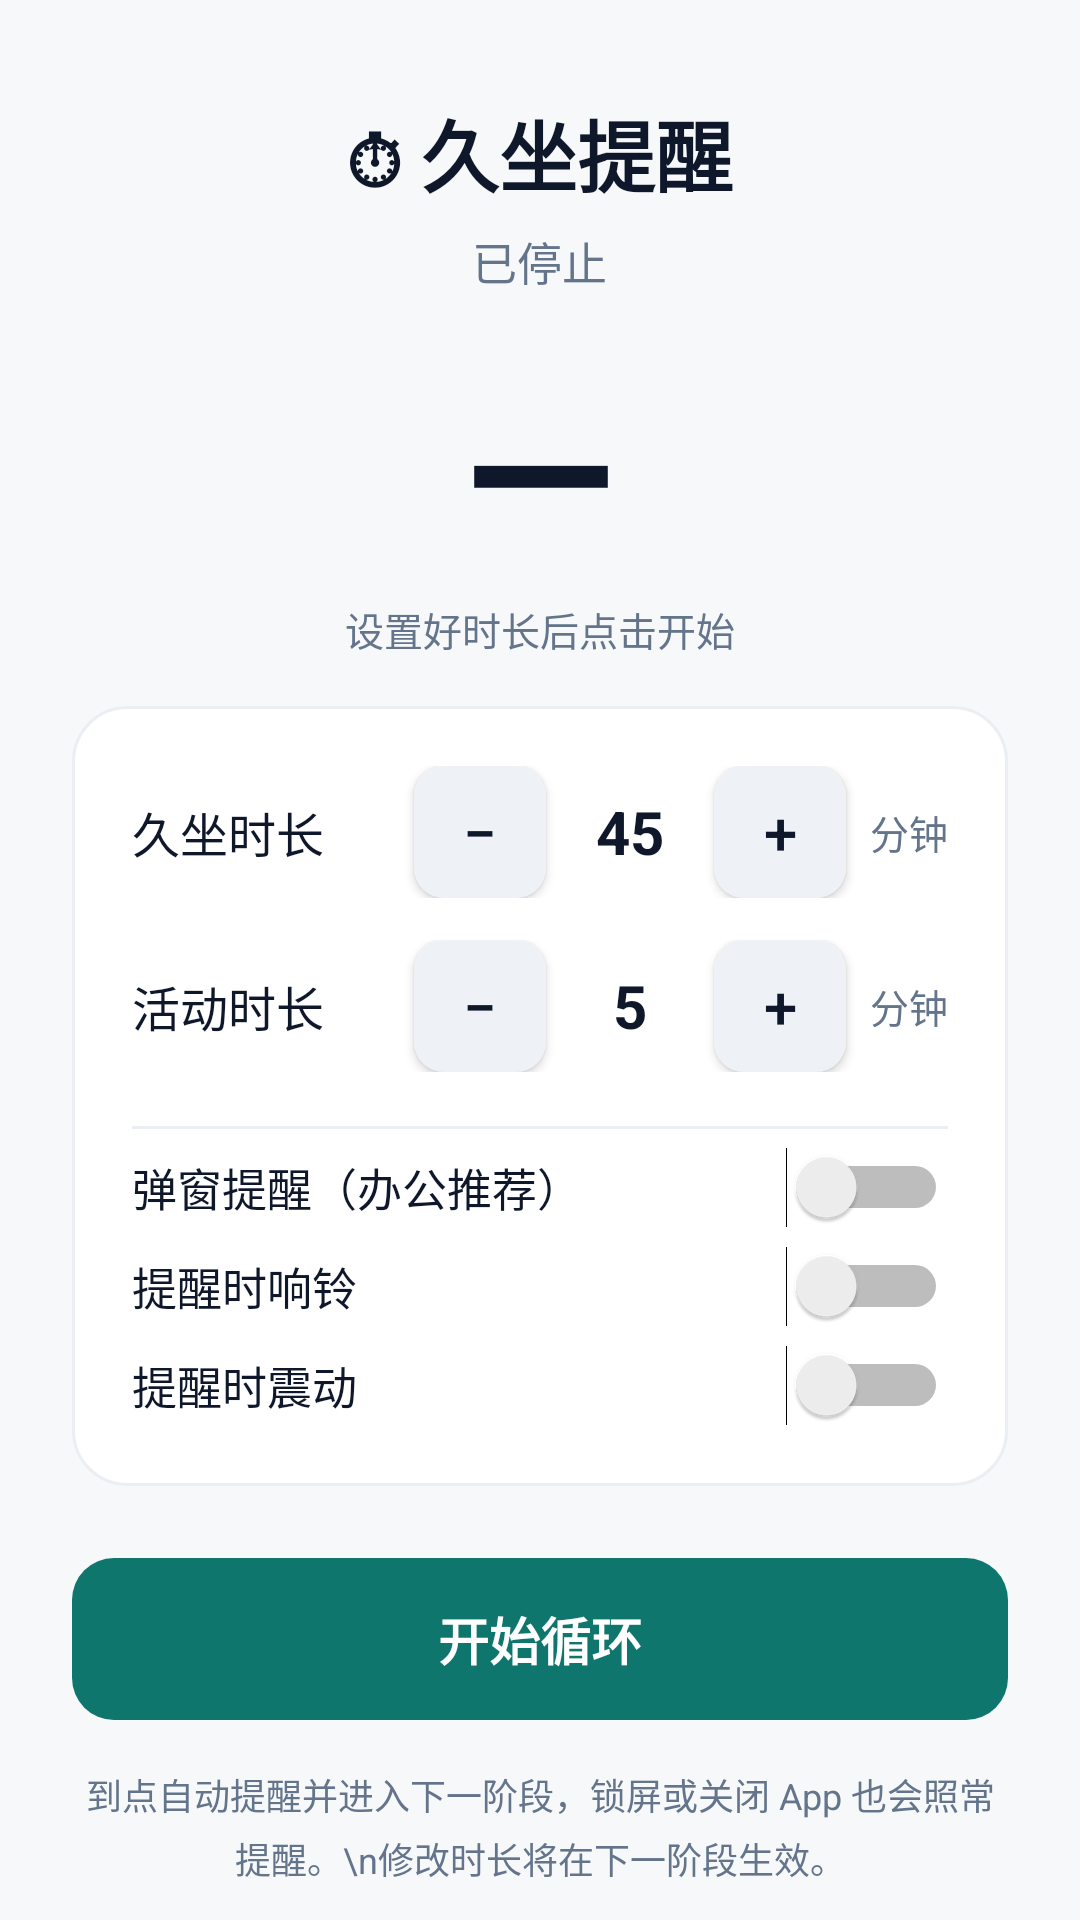

This screen was rendered from an Android layout file. Write that file and the resources it references.
<!-- AndroidManifest.xml: application theme AppTheme -->
<!-- res/layout/activity_main.xml -->
<?xml version="1.0" encoding="utf-8"?>
<ScrollView xmlns:android="http://schemas.android.com/apk/res/android"
    android:layout_width="match_parent"
    android:layout_height="match_parent"
    android:fillViewport="true"
    android:scrollbars="none">

    <LinearLayout
        android:layout_width="match_parent"
        android:layout_height="wrap_content"
        android:orientation="vertical"
        android:padding="24dp"
        android:gravity="center_horizontal">

        <TextView
            android:layout_width="wrap_content"
            android:layout_height="wrap_content"
            android:layout_marginTop="8dp"
            android:text="⏱ 久坐提醒"
            android:textColor="@color/textDark"
            android:textSize="26sp"
            android:textStyle="bold"/>

        <TextView
            android:id="@+id/status"
            android:layout_width="wrap_content"
            android:layout_height="wrap_content"
            android:layout_marginTop="6dp"
            android:text="已停止"
            android:textColor="@color/gray"
            android:textSize="15sp"/>

        <TextView
            android:id="@+id/countdown"
            android:layout_width="wrap_content"
            android:layout_height="wrap_content"
            android:layout_marginTop="14dp"
            android:text="—"
            android:fontFamily="sans-serif"
            android:textColor="@color/textDark"
            android:textSize="66sp"
            android:textStyle="bold"/>

        <TextView
            android:id="@+id/caption"
            android:layout_width="wrap_content"
            android:layout_height="wrap_content"
            android:layout_marginBottom="8dp"
            android:text="设置好时长后点击开始"
            android:textColor="@color/gray"
            android:textSize="13sp"/>

        <LinearLayout
            android:layout_width="match_parent"
            android:layout_height="wrap_content"
            android:layout_marginTop="8dp"
            android:background="@drawable/bg_card"
            android:orientation="vertical"
            android:padding="20dp">

            <LinearLayout
                android:layout_width="match_parent"
                android:layout_height="wrap_content"
                android:gravity="center_vertical"
                android:orientation="horizontal">

                <TextView
                    android:layout_width="0dp"
                    android:layout_height="wrap_content"
                    android:layout_weight="1"
                    android:text="久坐时长"
                    android:textColor="@color/textDark"
                    android:textSize="16sp"/>

                <Button
                    android:id="@+id/sed_minus"
                    android:layout_width="44dp"
                    android:layout_height="44dp"
                    android:background="@drawable/bg_stepper"
                    android:minWidth="0dp"
                    android:minHeight="0dp"
                    android:text="−"
                    android:textColor="@color/textDark"
                    android:textSize="20sp"/>

                <TextView
                    android:id="@+id/sed_value"
                    android:layout_width="56dp"
                    android:layout_height="wrap_content"
                    android:gravity="center"
                    android:text="45"
                    android:textColor="@color/textDark"
                    android:textSize="20sp"
                    android:textStyle="bold"/>

                <Button
                    android:id="@+id/sed_plus"
                    android:layout_width="44dp"
                    android:layout_height="44dp"
                    android:background="@drawable/bg_stepper"
                    android:minWidth="0dp"
                    android:minHeight="0dp"
                    android:text="+"
                    android:textColor="@color/textDark"
                    android:textSize="20sp"/>

                <TextView
                    android:layout_width="wrap_content"
                    android:layout_height="wrap_content"
                    android:layout_marginStart="8dp"
                    android:text="分钟"
                    android:textColor="@color/gray"
                    android:textSize="13sp"/>
            </LinearLayout>

            <LinearLayout
                android:layout_width="match_parent"
                android:layout_height="wrap_content"
                android:layout_marginTop="14dp"
                android:gravity="center_vertical"
                android:orientation="horizontal">

                <TextView
                    android:layout_width="0dp"
                    android:layout_height="wrap_content"
                    android:layout_weight="1"
                    android:text="活动时长"
                    android:textColor="@color/textDark"
                    android:textSize="16sp"/>

                <Button
                    android:id="@+id/act_minus"
                    android:layout_width="44dp"
                    android:layout_height="44dp"
                    android:background="@drawable/bg_stepper"
                    android:minWidth="0dp"
                    android:minHeight="0dp"
                    android:text="−"
                    android:textColor="@color/textDark"
                    android:textSize="20sp"/>

                <TextView
                    android:id="@+id/act_value"
                    android:layout_width="56dp"
                    android:layout_height="wrap_content"
                    android:gravity="center"
                    android:text="5"
                    android:textColor="@color/textDark"
                    android:textSize="20sp"
                    android:textStyle="bold"/>

                <Button
                    android:id="@+id/act_plus"
                    android:layout_width="44dp"
                    android:layout_height="44dp"
                    android:background="@drawable/bg_stepper"
                    android:minWidth="0dp"
                    android:minHeight="0dp"
                    android:text="+"
                    android:textColor="@color/textDark"
                    android:textSize="20sp"/>

                <TextView
                    android:layout_width="wrap_content"
                    android:layout_height="wrap_content"
                    android:layout_marginStart="8dp"
                    android:text="分钟"
                    android:textColor="@color/gray"
                    android:textSize="13sp"/>
            </LinearLayout>

            <View
                android:layout_width="match_parent"
                android:layout_height="1dp"
                android:layout_marginTop="18dp"
                android:layout_marginBottom="6dp"
                android:background="@color/stroke"/>

            <LinearLayout
                android:layout_width="match_parent"
                android:layout_height="wrap_content"
                android:gravity="center_vertical"
                android:orientation="horizontal">

                <TextView
                    android:layout_width="0dp"
                    android:layout_height="wrap_content"
                    android:layout_weight="1"
                    android:text="弹窗提醒（办公推荐）"
                    android:textColor="@color/textDark"
                    android:textSize="15sp"/>

                <Switch
                    android:id="@+id/sw_popup"
                    android:layout_width="wrap_content"
                    android:layout_height="wrap_content"/>
            </LinearLayout>

            <LinearLayout
                android:layout_width="match_parent"
                android:layout_height="wrap_content"
                android:layout_marginTop="6dp"
                android:gravity="center_vertical"
                android:orientation="horizontal">

                <TextView
                    android:layout_width="0dp"
                    android:layout_height="wrap_content"
                    android:layout_weight="1"
                    android:text="提醒时响铃"
                    android:textColor="@color/textDark"
                    android:textSize="15sp"/>

                <Switch
                    android:id="@+id/sw_sound"
                    android:layout_width="wrap_content"
                    android:layout_height="wrap_content"/>
            </LinearLayout>

            <LinearLayout
                android:layout_width="match_parent"
                android:layout_height="wrap_content"
                android:layout_marginTop="6dp"
                android:gravity="center_vertical"
                android:orientation="horizontal">

                <TextView
                    android:layout_width="0dp"
                    android:layout_height="wrap_content"
                    android:layout_weight="1"
                    android:text="提醒时震动"
                    android:textColor="@color/textDark"
                    android:textSize="15sp"/>

                <Switch
                    android:id="@+id/sw_vibrate"
                    android:layout_width="wrap_content"
                    android:layout_height="wrap_content"/>
            </LinearLayout>
        </LinearLayout>

        <Button
            android:id="@+id/btn_main"
            android:layout_width="match_parent"
            android:layout_height="54dp"
            android:layout_marginTop="24dp"
            android:background="@drawable/bg_btn_primary"
            android:stateListAnimator="@null"
            android:text="开始循环"
            android:textColor="#FFFFFF"
            android:textSize="17sp"
            android:textStyle="bold"/>

        <TextView
            android:layout_width="match_parent"
            android:layout_height="wrap_content"
            android:layout_marginTop="16dp"
            android:gravity="center"
            android:lineSpacingExtra="4dp"
            android:text="到点自动提醒并进入下一阶段，锁屏或关闭 App 也会照常提醒。\n修改时长将在下一阶段生效。"
            android:textColor="@color/gray"
            android:textSize="12sp"/>

        <TextView
            android:layout_width="wrap_content"
            android:layout_height="wrap_content"
            android:layout_marginTop="18dp"
            android:text="v1.0 · 数据仅保存在本机"
            android:textColor="@color/gray"
            android:textSize="11sp"/>
    </LinearLayout>
</ScrollView>
<!-- resources referenced by this layout -->
<resources>
  <color name="gray">#64748B</color>
  <color name="stroke">#EBEEF3</color>
  <color name="textDark">#0F172A</color>
  <!-- drawable bg_btn_primary (drawable) -->
  <?xml version="1.0" encoding="utf-8"?>
  <shape xmlns:android="http://schemas.android.com/apk/res/android" android:shape="rectangle">
      <solid android:color="@color/primary"/>
      <corners android:radius="14dp"/>
  </shape>
  <!-- drawable bg_card (drawable) -->
  <?xml version="1.0" encoding="utf-8"?>
  <shape xmlns:android="http://schemas.android.com/apk/res/android" android:shape="rectangle">
      <solid android:color="#FFFFFF"/>
      <corners android:radius="18dp"/>
      <stroke android:width="1dp" android:color="@color/stroke"/>
  </shape>
  <!-- drawable bg_stepper (drawable) -->
  <?xml version="1.0" encoding="utf-8"?>
  <shape xmlns:android="http://schemas.android.com/apk/res/android" android:shape="rectangle">
      <solid android:color="#EEF2F6"/>
      <corners android:radius="10dp"/>
  </shape>
  <style name="AppTheme" parent="android:Theme.Material.Light.NoActionBar">
          <item name="android:colorPrimary">@color/primary</item>
          <item name="android:colorPrimaryDark">@color/bgWindow</item>
          <item name="android:colorAccent">@color/primary</item>
          <item name="android:statusBarColor">@color/bgWindow</item>
          <item name="android:windowLightStatusBar">true</item>
          <item name="android:windowBackground">@color/bgWindow</item>
      </style>
  <color name="primary">#0F766E</color>
  <color name="bgWindow">#F6F8FA</color>
</resources>
